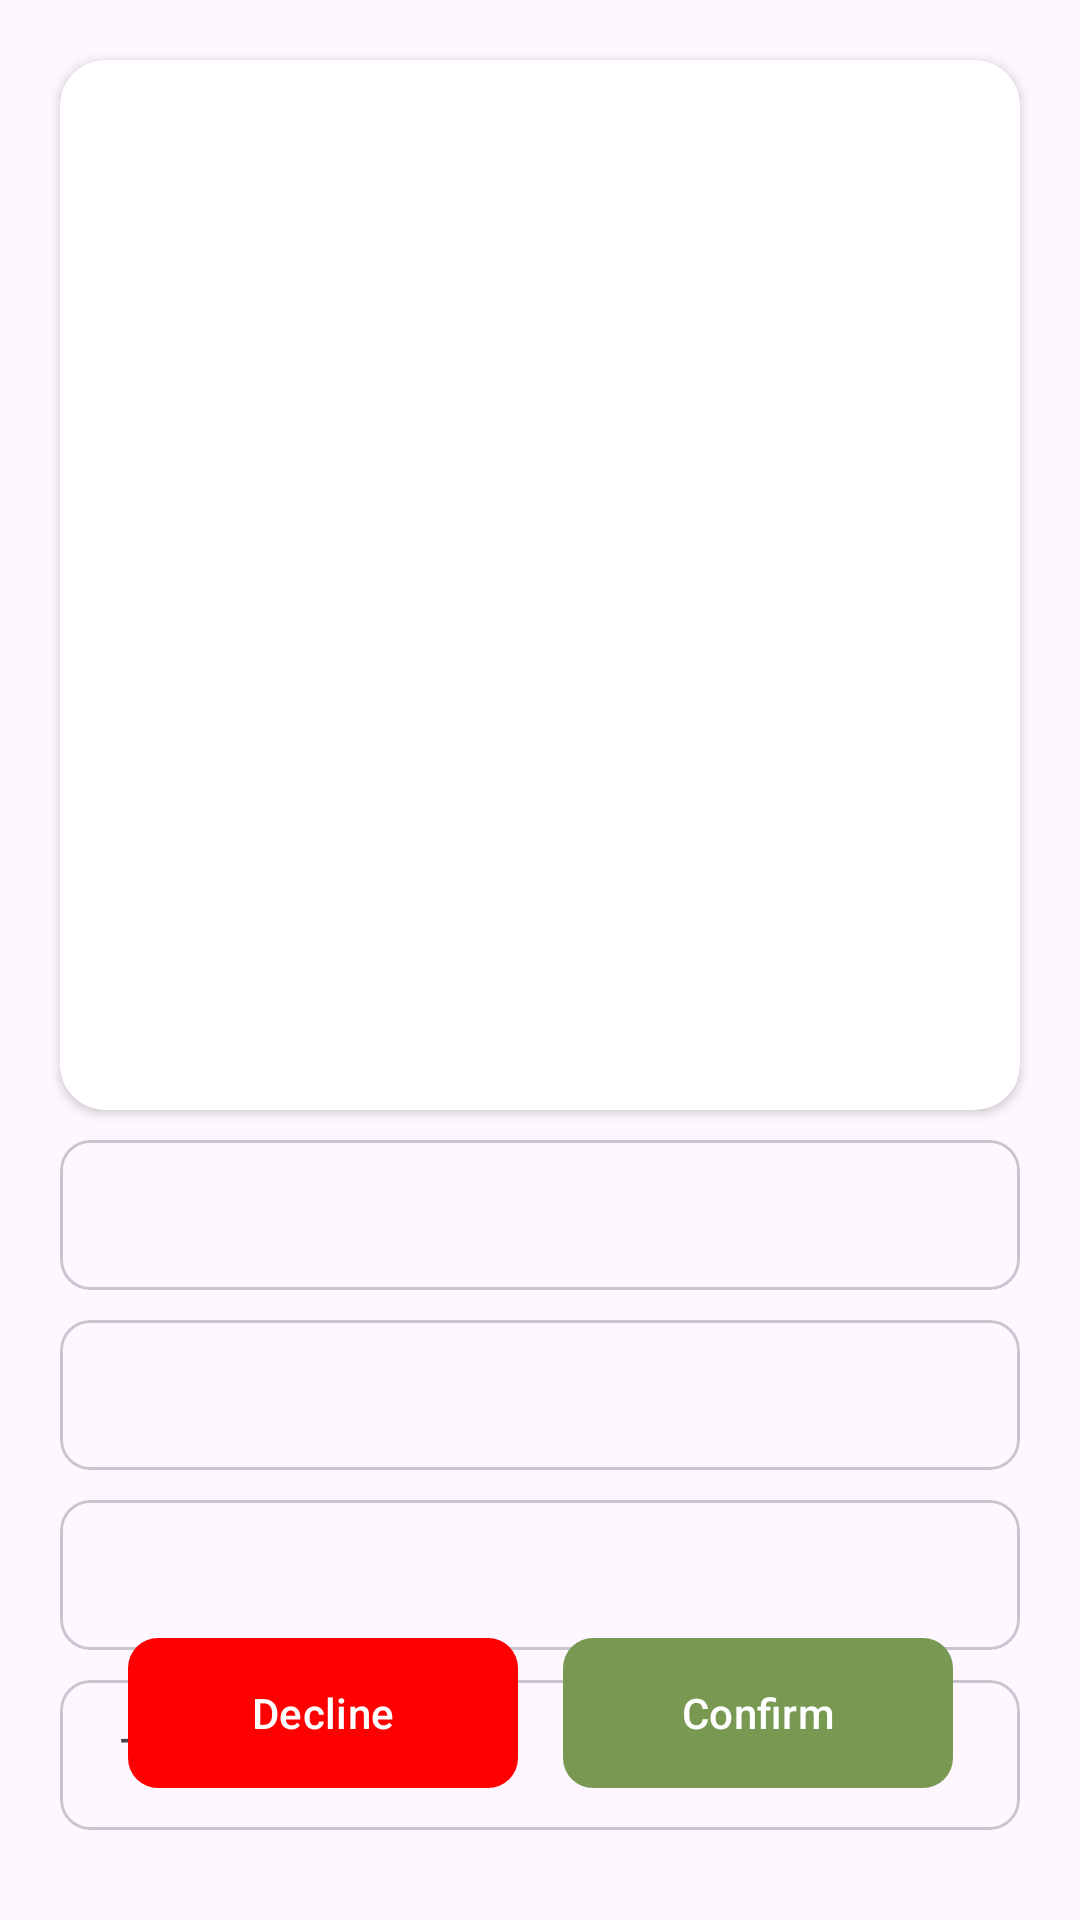

Write the Android layout XML for this screen, with the resource values it uses.
<!-- AndroidManifest.xml: application theme Theme.TrashCareDashboard -->
<!-- res/layout/activity_ta_campaign_detail.xml -->
<?xml version="1.0" encoding="utf-8"?>
<androidx.core.widget.NestedScrollView xmlns:android="http://schemas.android.com/apk/res/android"
    xmlns:app="http://schemas.android.com/apk/res-auto"
    xmlns:tools="http://schemas.android.com/tools"
    android:layout_width="match_parent"
    android:layout_height="match_parent"
    android:fillViewport="true"
    tools:context=".ui.tacampaign.TaCampaignDetailActivity">

    <androidx.constraintlayout.widget.ConstraintLayout
        android:layout_width="match_parent"
        android:layout_height="match_parent">

        <androidx.cardview.widget.CardView
            android:id="@+id/cv_task_photo"
            android:layout_width="match_parent"
            android:layout_height="350dp"
            android:layout_marginHorizontal="20dp"
            android:layout_marginTop="20dp"
            app:layout_constraintTop_toTopOf="parent"
            app:cardCornerRadius="15dp">

            <TextView
                android:id="@+id/tv_add_photo"
                android:layout_width="wrap_content"
                android:layout_height="wrap_content"
                android:layout_gravity="center"
                android:fontFamily="@font/plusjakartasans_bold"
                android:text="@string/tambahkan_foto"
                android:textSize="18sp"
                android:visibility="gone" />

            <ImageView
                android:id="@+id/iv_product"
                android:layout_width="match_parent"
                android:layout_height="match_parent"
                android:contentDescription="@string/imageview"
                android:src="@drawable/ic_stock" />

        </androidx.cardview.widget.CardView>

        <com.google.android.material.card.MaterialCardView
            android:id="@+id/cv_user_id"
            android:layout_width="match_parent"
            android:layout_height="wrap_content"
            android:layout_marginHorizontal="20dp"
            android:layout_marginTop="10dp"
            app:cardCornerRadius="10dp"
            app:layout_constraintStart_toStartOf="parent"
            app:layout_constraintTop_toBottomOf="@id/cv_task_photo">

            <LinearLayout
                android:layout_width="match_parent"
                android:layout_height="50dp"
                android:orientation="horizontal"
                android:paddingHorizontal="20dp"
                app:layout_constraintEnd_toEndOf="parent"
                app:layout_constraintStart_toStartOf="parent"
                app:layout_constraintTop_toTopOf="parent">

                <TextView
                    android:id="@+id/tv_user_id"
                    android:layout_width="0dp"
                    android:layout_height="wrap_content"
                    android:layout_gravity="center_vertical"
                    android:layout_weight="1"
                    android:fontFamily="@font/plusjakartasans_semibold"
                    android:textSize="16sp"
                    tools:text="User ID: " />

            </LinearLayout>

        </com.google.android.material.card.MaterialCardView>

        <com.google.android.material.card.MaterialCardView
            android:id="@+id/cv_task_id"
            android:layout_width="match_parent"
            android:layout_height="wrap_content"
            android:layout_marginHorizontal="20dp"
            android:layout_marginTop="10dp"
            app:cardCornerRadius="10dp"
            app:layout_constraintStart_toStartOf="parent"
            app:layout_constraintTop_toBottomOf="@id/cv_user_id">

            <LinearLayout
                android:layout_width="match_parent"
                android:layout_height="50dp"
                android:orientation="horizontal"
                android:paddingHorizontal="20dp"
                app:layout_constraintEnd_toEndOf="parent"
                app:layout_constraintStart_toStartOf="parent"
                app:layout_constraintTop_toTopOf="parent">

                <TextView
                    android:id="@+id/tv_task_id"
                    android:layout_width="0dp"
                    android:layout_height="wrap_content"
                    android:layout_gravity="center_vertical"
                    android:layout_weight="1"
                    android:fontFamily="@font/plusjakartasans_semibold"
                    android:textSize="16sp"
                    tools:text="Task ID: " />

            </LinearLayout>

        </com.google.android.material.card.MaterialCardView>

        <com.google.android.material.card.MaterialCardView
            android:id="@+id/cv_tasks"
            android:layout_width="match_parent"
            android:layout_height="wrap_content"
            android:layout_marginHorizontal="20dp"
            android:layout_marginTop="10dp"
            app:cardCornerRadius="10dp"
            app:layout_constraintStart_toStartOf="parent"
            app:layout_constraintTop_toBottomOf="@id/cv_task_status">

            <androidx.constraintlayout.widget.ConstraintLayout
                android:layout_width="match_parent"
                android:layout_height="wrap_content">

                <LinearLayout
                    android:id="@+id/fixed_task_layout"
                    android:layout_width="match_parent"
                    android:layout_height="50dp"
                    android:orientation="horizontal"
                    android:paddingHorizontal="20dp"
                    app:layout_constraintEnd_toEndOf="parent"
                    app:layout_constraintStart_toStartOf="parent"
                    app:layout_constraintTop_toTopOf="parent">

                    <TextView
                        android:layout_width="0dp"
                        android:layout_height="wrap_content"
                        android:layout_gravity="center_vertical"
                        android:layout_weight="1"
                        android:fontFamily="@font/plusjakartasans_semibold"
                        android:text="@string/task"
                        android:textSize="16sp" />

                    <androidx.appcompat.widget.AppCompatImageView
                        android:id="@+id/ic_tasks_arrow"
                        android:layout_width="wrap_content"
                        android:layout_height="wrap_content"
                        android:layout_gravity="center_vertical"
                        app:srcCompat="@drawable/ic_down"
                        app:tint="@color/black_and_white" />

                </LinearLayout>

                <com.google.android.material.card.MaterialCardView
                    android:id="@+id/cv_tasks_detail"
                    android:layout_width="match_parent"
                    android:layout_height="wrap_content"
                    android:visibility="gone"
                    app:cardCornerRadius="10dp"
                    app:layout_constraintTop_toBottomOf="@id/fixed_task_layout">

                    <LinearLayout
                        android:id="@+id/layout_list_task"
                        android:layout_width="match_parent"
                        android:layout_height="match_parent"
                        android:orientation="vertical"
                        android:padding="20dp" />

                </com.google.android.material.card.MaterialCardView>

            </androidx.constraintlayout.widget.ConstraintLayout>

        </com.google.android.material.card.MaterialCardView>

        <com.google.android.material.card.MaterialCardView
            android:id="@+id/cv_task_status"
            android:layout_width="match_parent"
            android:layout_height="wrap_content"
            android:layout_marginHorizontal="20dp"
            android:layout_marginTop="10dp"
            app:cardCornerRadius="10dp"
            app:layout_constraintStart_toStartOf="parent"
            app:layout_constraintTop_toBottomOf="@id/cv_task_id">

            <LinearLayout
                android:layout_width="match_parent"
                android:layout_height="50dp"
                android:orientation="horizontal"
                android:paddingHorizontal="20dp"
                app:layout_constraintEnd_toEndOf="parent"
                app:layout_constraintStart_toStartOf="parent"
                app:layout_constraintTop_toTopOf="parent">

                <TextView
                    android:id="@+id/tv_task_status"
                    android:layout_width="0dp"
                    android:layout_height="wrap_content"
                    android:layout_gravity="center_vertical"
                    android:layout_weight="1"
                    android:fontFamily="@font/plusjakartasans_semibold"
                    android:textSize="16sp"
                    tools:text="Task Status: Submitted" />

            </LinearLayout>

        </com.google.android.material.card.MaterialCardView>

        <LinearLayout
            android:id="@+id/button_layout"
            android:layout_width="wrap_content"
            android:layout_height="wrap_content"
            android:layout_marginBottom="40dp"
            android:orientation="horizontal"
            app:layout_constraintBottom_toBottomOf="parent"
            app:layout_constraintEnd_toEndOf="parent"
            app:layout_constraintStart_toStartOf="parent">

            <com.google.android.material.button.MaterialButton
                android:id="@+id/btn_decline_order"
                android:layout_width="0dp"
                android:layout_height="58dp"
                android:layout_marginEnd="15dp"
                android:layout_weight="1"
                android:minWidth="130dp"
                android:text="@string/decline"
                android:textColor="@color/white"
                app:backgroundTint="@color/red"
                app:cornerRadius="10dp" />

            <com.google.android.material.button.MaterialButton
                android:id="@+id/btn_confirm_order"
                android:layout_width="0dp"
                android:layout_height="58dp"
                android:layout_weight="1"
                android:minWidth="130dp"
                android:text="@string/confirm"
                android:textColor="@color/white"
                app:cornerRadius="10dp" />

        </LinearLayout>

        <ProgressBar
            android:id="@+id/progress_bar"
            android:layout_width="wrap_content"
            android:layout_height="wrap_content"
            android:visibility="gone"
            app:layout_constraintStart_toStartOf="@id/button_layout"
            app:layout_constraintEnd_toEndOf="@id/button_layout"
            app:layout_constraintTop_toTopOf="@id/button_layout"
            app:layout_constraintBottom_toBottomOf="@id/button_layout"/>

    </androidx.constraintlayout.widget.ConstraintLayout>

</androidx.core.widget.NestedScrollView>
<!-- resources referenced by this layout -->
<resources>
  <color name="black_and_white">#000000</color>
  <color name="red">#FF0000</color>
  <color name="white">#FFFFFFFF</color>
  <string name="confirm">Confirm</string>
  <string name="decline">Decline</string>
  <string name="imageview">imageview</string>
  <string name="tambahkan_foto">Tambahkan Foto</string>
  <string name="task">Tasks</string>
  <style name="Theme.TrashCareDashboard" parent="Base.Theme.TrashCareDashboard" />
  <style name="Base.Theme.TrashCareDashboard" parent="Theme.Material3.DayNight.NoActionBar">
          
          <item name="colorPrimary">@color/greenOld</item>
          <item name="colorSecondary">@color/greenYoung</item>
      </style>
  <color name="greenOld">#799953</color>
  <color name="greenYoung">#8C9E71</color>
</resources>
